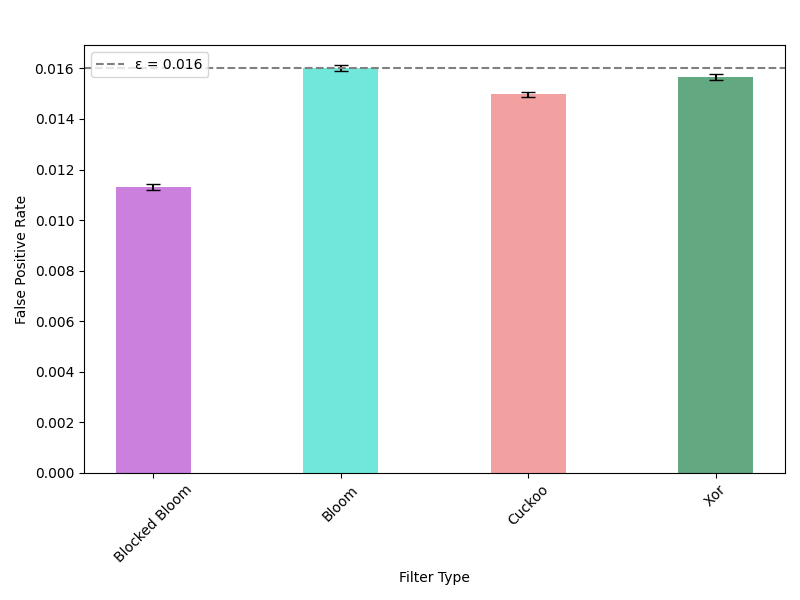

The table this chart was drawn from, first rows:
FilterType, actual, target, n, iteration
Bloom, 0.01598, 0.016, 2000000, 0
Cuckoo, 0.01504, 0.016, 2000000, 0
Blocked Bloom, 0.0114, 0.016, 2000000, 0
Xor, 0.01558, 0.016, 2000000, 0
Bloom, 0.01599, 0.016, 2000000, 1
Cuckoo, 0.01497, 0.016, 2000000, 1
Blocked Bloom, 0.01133, 0.016, 2000000, 1
Xor, 0.01583, 0.016, 2000000, 1
Bloom, 0.01587, 0.016, 2000000, 2
Cuckoo, 0.01511, 0.016, 2000000, 2
Blocked Bloom, 0.01136, 0.016, 2000000, 2
Xor, 0.01569, 0.016, 2000000, 2
Bloom, 0.01616, 0.016, 2000000, 3
Cuckoo, 0.01488, 0.016, 2000000, 3
Blocked Bloom, 0.01127, 0.016, 2000000, 3
Xor, 0.01574, 0.016, 2000000, 3
Bloom, 0.01596, 0.016, 2000000, 4
Cuckoo, 0.0148, 0.016, 2000000, 4
Blocked Bloom, 0.01142, 0.016, 2000000, 4
Xor, 0.01552, 0.016, 2000000, 4
Bloom, 0.01622, 0.016, 2000000, 5
Cuckoo, 0.01485, 0.016, 2000000, 5
Blocked Bloom, 0.01122, 0.016, 2000000, 5
Xor, 0.01565, 0.016, 2000000, 5
Bloom, 0.01598, 0.016, 2000000, 6
Cuckoo, 0.01492, 0.016, 2000000, 6
Blocked Bloom, 0.01117, 0.016, 2000000, 6
Xor, 0.01554, 0.016, 2000000, 6
Bloom, 0.01596, 0.016, 2000000, 7
Cuckoo, 0.01497, 0.016, 2000000, 7
Blocked Bloom, 0.01127, 0.016, 2000000, 7
Xor, 0.01554, 0.016, 2000000, 7
Bloom, 0.01621, 0.016, 2000000, 8
Cuckoo, 0.01501, 0.016, 2000000, 8
Blocked Bloom, 0.01152, 0.016, 2000000, 8
Xor, 0.01564, 0.016, 2000000, 8
Bloom, 0.01577, 0.016, 2000000, 9
Cuckoo, 0.01511, 0.016, 2000000, 9
Blocked Bloom, 0.01118, 0.016, 2000000, 9
Xor, 0.01596, 0.016, 2000000, 9
Bloom, 0.01596, 0.016, 2000000, 10
Cuckoo, 0.01493, 0.016, 2000000, 10
Blocked Bloom, 0.01149, 0.016, 2000000, 10
Xor, 0.01548, 0.016, 2000000, 10
Bloom, 0.01597, 0.016, 2000000, 11
Cuckoo, 0.01521, 0.016, 2000000, 11
Blocked Bloom, 0.01131, 0.016, 2000000, 11
Xor, 0.01561, 0.016, 2000000, 11
Bloom, 0.01595, 0.016, 2000000, 12
Cuckoo, 0.01492, 0.016, 2000000, 12
Blocked Bloom, 0.01125, 0.016, 2000000, 12
Xor, 0.01566, 0.016, 2000000, 12
Bloom, 0.01603, 0.016, 2000000, 13
Cuckoo, 0.01501, 0.016, 2000000, 13
Blocked Bloom, 0.01145, 0.016, 2000000, 13
Xor, 0.01557, 0.016, 2000000, 13
Bloom, 0.01603, 0.016, 2000000, 14
Cuckoo, 0.01495, 0.016, 2000000, 14
Blocked Bloom, 0.01117, 0.016, 2000000, 14
Xor, 0.01575, 0.016, 2000000, 14
